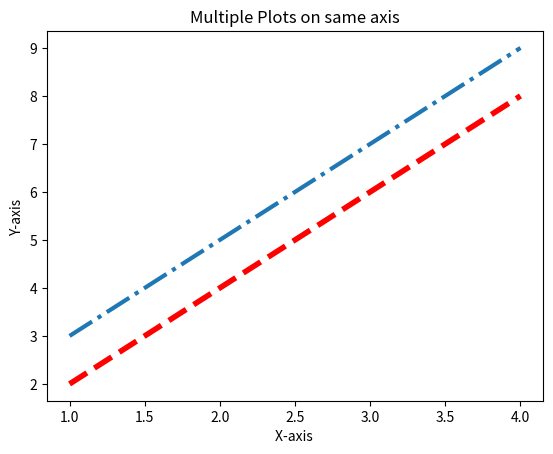

The matplotlib source for this figure:
import matplotlib.pyplot as plt

x= [1, 2, 3, 4] # x-axis values

y= [2,4,6,8] # Y-axis values

plt.plot(x,y, 'r', linewidth=4, linestyle='dashed') # first plot with X and Y data

y1 = [3, 5, 7, 9]

plt.plot(x, y1, linewidth=3, linestyle='dashdot') # second plot with x1 and y1 data

plt.xlabel("X-axis ") # Giving Title to x-axis

plt. ylabel("Y-axis ") # Giving Title to y-axis

plt.title ('Multiple Plots on same axis') # Giving Title to Graph

plt.show() # function to show the plot